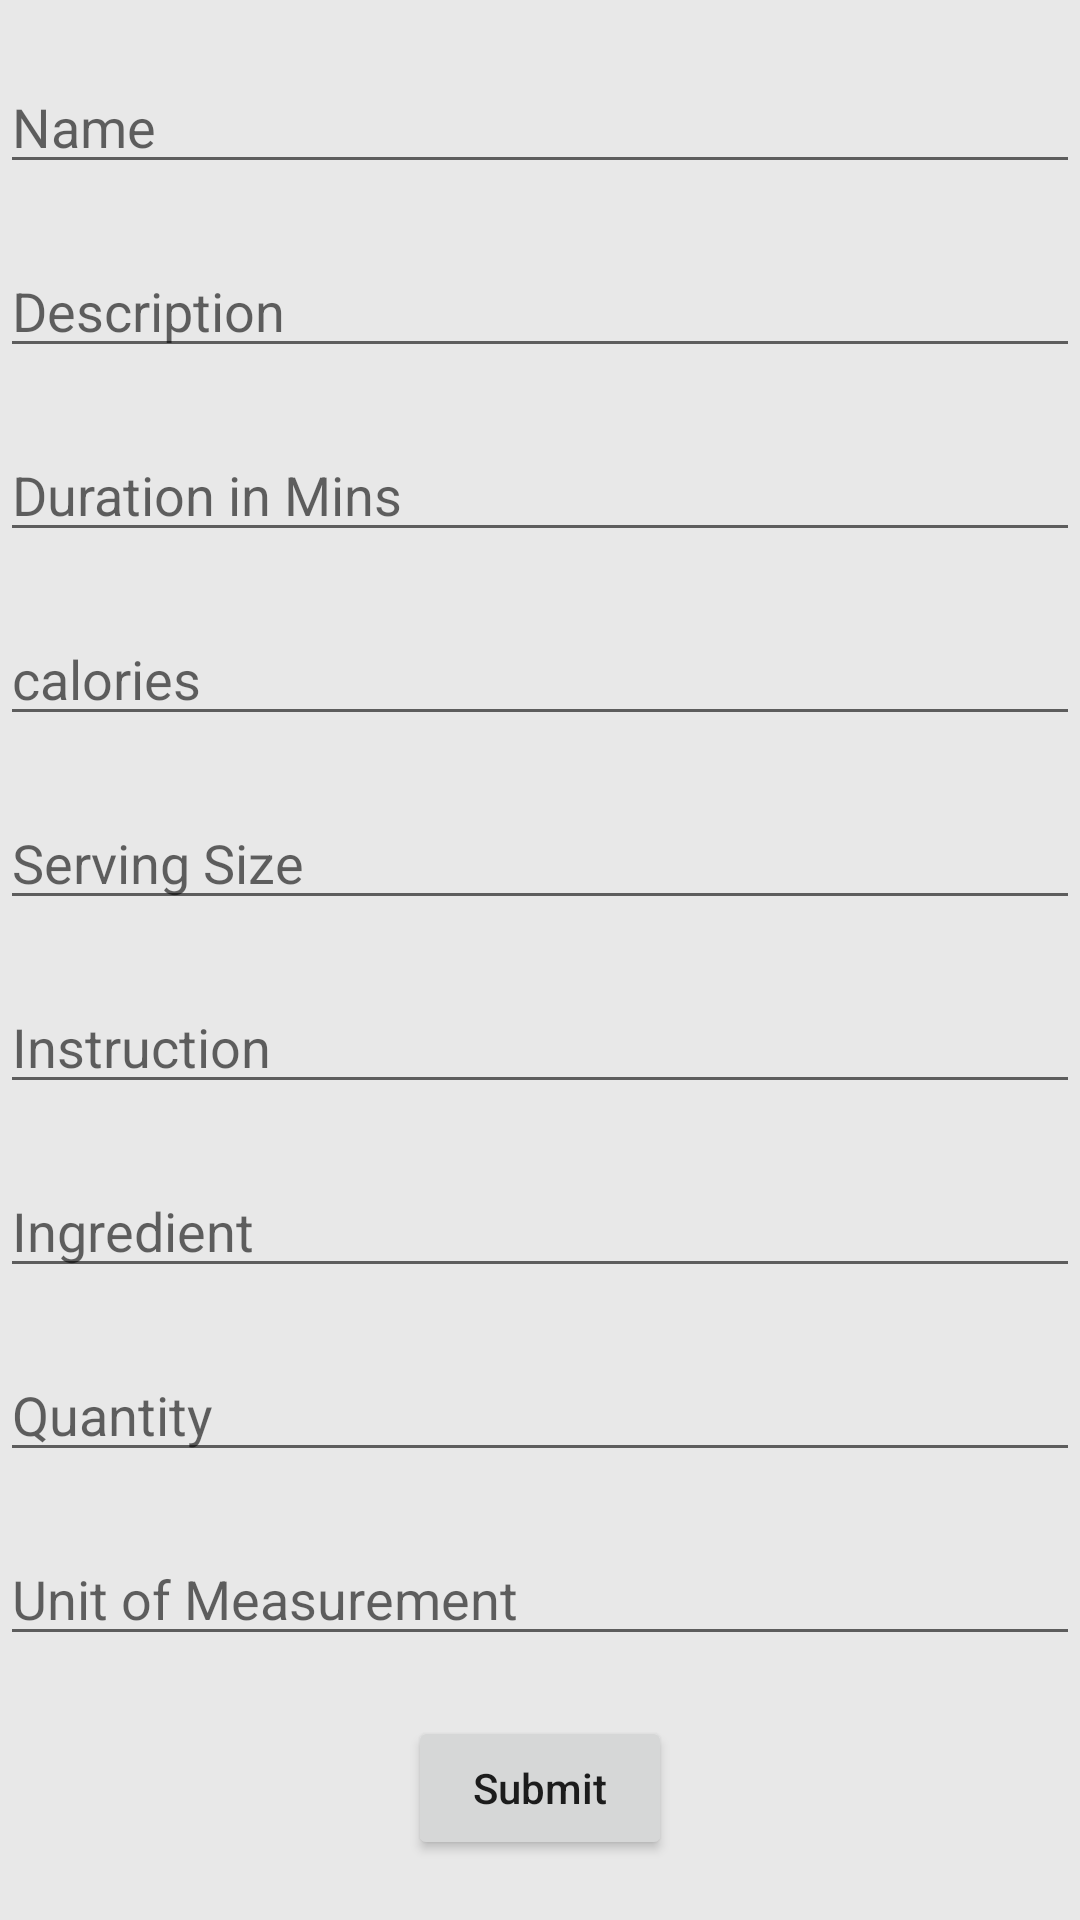

Layout XML and referenced resources for this Android screen:
<!-- AndroidManifest.xml: application theme Theme.AndroidPrototype -->
<!-- res/layout/activity_create_recipe_z.xml -->
<?xml version="1.0" encoding="utf-8"?>
<androidx.constraintlayout.widget.ConstraintLayout xmlns:android="http://schemas.android.com/apk/res/android"
    xmlns:app="http://schemas.android.com/apk/res-auto"
    xmlns:tools="http://schemas.android.com/tools"
    android:layout_width="match_parent"
    android:layout_height="match_parent"
    tools:context=".CreateRecipeZ">

    <ScrollView
        android:layout_width="match_parent"
        android:layout_height="match_parent"
        android:orientation="vertical">

        <LinearLayout
            android:layout_width="match_parent"
            android:layout_height="match_parent"
            android:orientation="vertical">

            <EditText
                android:id="@+id/recipeTitle"
                android:layout_width="match_parent"
                android:layout_height="wrap_content"
                android:hint="Name"
                android:layout_marginTop="20dp"/>

            <EditText
                android:id="@+id/description"
                android:layout_width="match_parent"
                android:layout_height="wrap_content"
                android:hint="Description"
                android:layout_marginTop="20dp"/>

            <EditText
                android:id="@+id/duration"
                android:layout_width="match_parent"
                android:layout_height="wrap_content"
                android:hint="Duration in Mins"
                android:inputType="number"
                android:layout_marginTop="20dp"/>

            <EditText
                android:id="@+id/calories"
                android:layout_width="match_parent"
                android:layout_height="wrap_content"
                android:hint="calories"
                android:inputType="number"
                android:layout_marginTop="20dp"/>

            <EditText
                android:id="@+id/servingSize"
                android:layout_width="match_parent"
                android:layout_height="wrap_content"
                android:hint="Serving Size"
                android:inputType="number"
                android:layout_marginTop="20dp"/>

            <EditText
                android:id="@+id/instruction"
                android:layout_width="match_parent"
                android:layout_height="wrap_content"
                android:hint="Instruction"
                android:layout_marginTop="20dp"/>

            <EditText
                android:id="@+id/recipeIngredient"
                android:layout_width="match_parent"
                android:layout_height="wrap_content"
                android:hint="Ingredient"
                android:layout_marginTop="20dp" />

            <EditText
                android:id="@+id/quantity"
                android:layout_width="match_parent"
                android:layout_height="wrap_content"
                android:hint="Quantity"
                android:inputType="number"
                android:layout_marginTop="20dp"/>

            <EditText
                android:id="@+id/unitOfMeasurement"
                android:layout_width="match_parent"
                android:layout_height="wrap_content"
                android:hint="Unit of Measurement"
                android:layout_marginTop="20dp"/>

            <Button
                android:id="@+id/submit"
                android:layout_width="wrap_content"
                android:layout_height="wrap_content"
                android:text="Submit"
                android:textAllCaps="false"
                android:layout_gravity="center"
                android:layout_marginTop="20dp" />

        </LinearLayout>

    </ScrollView>

</androidx.constraintlayout.widget.ConstraintLayout>
<!-- resources referenced by this layout -->
<resources>
  <style name="Theme.AndroidPrototype" parent="Theme.MaterialComponents.DayNight.DarkActionBar">
          
          <item name="colorPrimary">#734B5E</item>
          <item name="colorPrimaryVariant">@color/purple_700</item>
          <item name="colorOnPrimary">@color/white</item>
          <item name="android:windowBackground">#e8e8e8</item>
          
          <item name="colorSecondary">#DAB5C6</item>
          <item name="colorSecondaryVariant">@color/teal_700</item>
          <item name="colorOnSecondary">@color/black</item>
          
          <item name="android:statusBarColor" tools:targetApi="l">?attr/colorPrimaryVariant</item>
          
      </style>
  <color name="purple_700">#FF3700B3</color>
  <color name="white">#FFFFFFFF</color>
  <color name="teal_700">#FF018786</color>
  <color name="black">#FF000000</color>
</resources>
